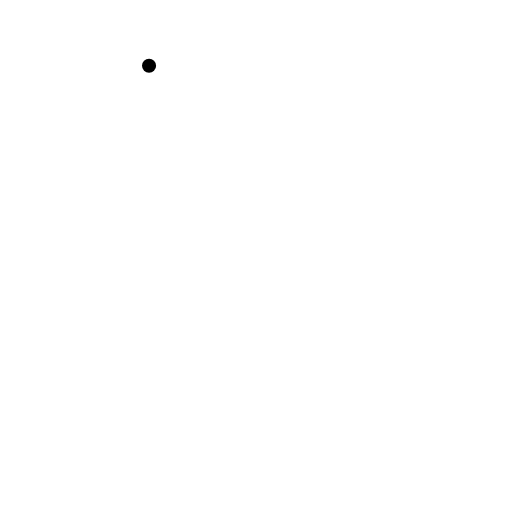
t = 0.00 s
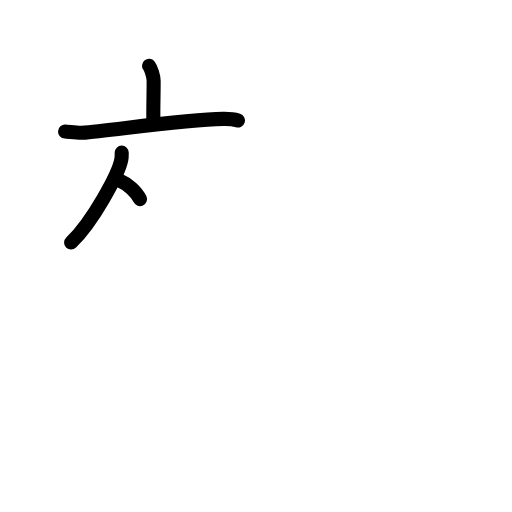
t = 3.60 s
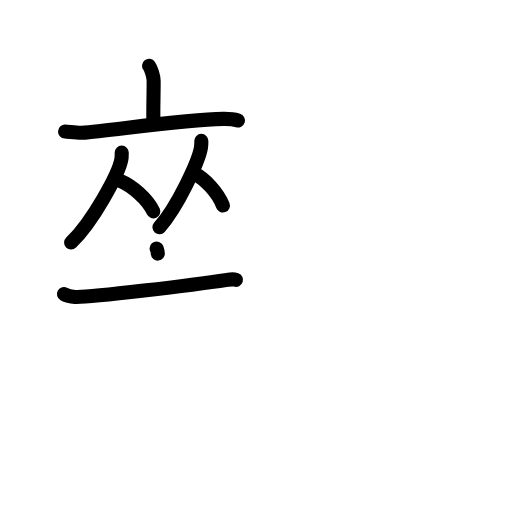
t = 7.20 s
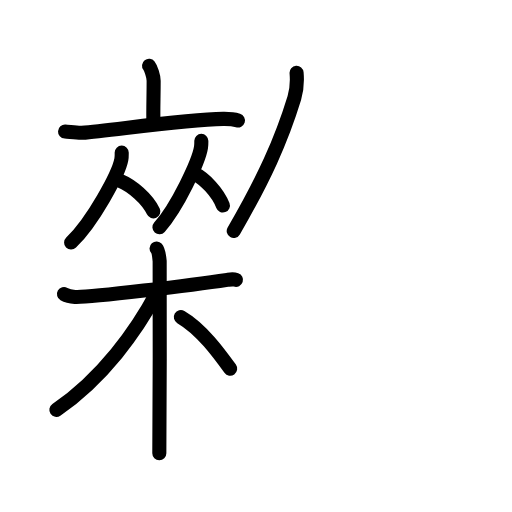
t = 10.80 s
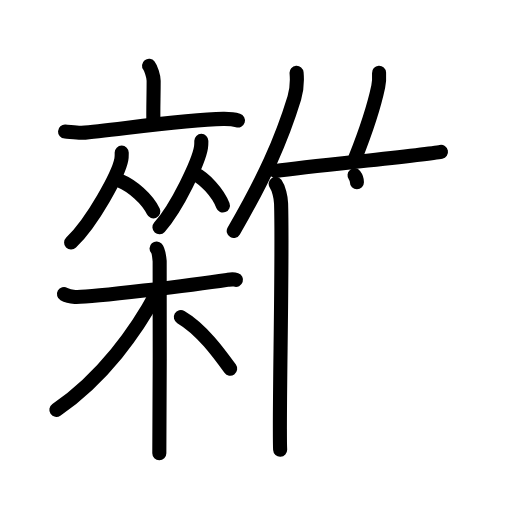
t = 14.40 s
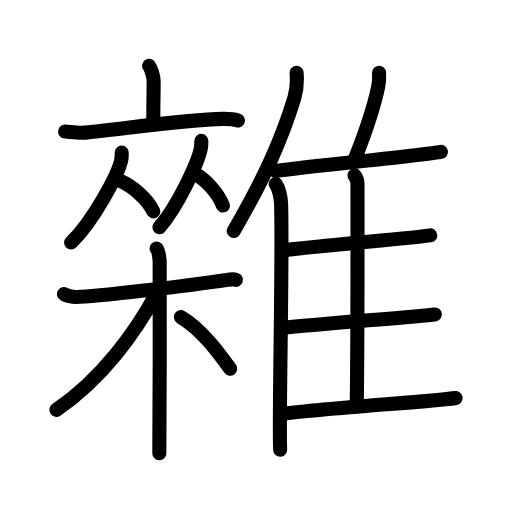
t = 18.00 s

The animated SVG that drew these frames (rendered in a browser with its animation timeline set to each time). Animation: 47 SMIL elements (animate=47); one cycle of 18.00 s.

<?xml version="1.0" encoding="UTF-8"?>
<!--
AniKanjiVG is licensed by CC-BY-SA Paul C. Sommerhoff (https://bitbucket.org/sommerhoff/anikanjivg).
AniKanjiVG uses KanjiVG which is licensed by CC-BY-SA Ulrich Apel (http://kanjivg.tagaini.net).
See also http://creativecommons.org/licenses/by-sa/3.0/
-->
<svg xmlns:kvg='http://kanjivg.tagaini.net' xmlns='http://www.w3.org/2000/svg' width='109' height='109' viewBox='0 0 109 109' style='fill:none;stroke:#000000;stroke-width:3;stroke-linecap:round;stroke-linejoin:round;' id="kvg:kanji_096dc"><g id="kvg:096dc" kvg:element="雜"><g id="kvg:096dc-g1" kvg:position="left"><g id="kvg:096dc-g2" kvg:element="亠"><path id="kvg:096dc-s1" kvg:type="㇑a" d="M31.73,14c0.37,0.47,0.98,2.26,0.98,3.19c0,3.41-0.12,6.19-0.05,9.07"><animate attributeName="d" begin="0.0s" dur="0.5s" from="M31.73,14C31.73,14,31.73,14,31.73,14" to="M31.73,14c0.37,0.47,0.98,2.26,0.98,3.19" />
<animate attributeName="d" begin="0.5s" dur="0.5s" from="M31.73,14c0.37,0.47,0.98,2.26,0.98,3.19c0,0,0,0,0,0,0" to="M31.73,14c0.37,0.47,0.98,2.26,0.98,3.19c0,3.41-0.12,6.19-0.05,9.07" />
</path>
<path id="kvg:096dc-s2" kvg:type="㇐" d="M13.85,28.01c0.85,0.05,2.78,0.33,3.6,0.26c6.65-0.55,21.61-2.83,30.06-2.97c1.4-0.02,2.11,0.02,3.15,0.34"><animate attributeName="d" begin="1.0s" dur="0.3333333333333333s" from="M13.85,28.01C13.85,28.01,13.85,28.01,13.85,28.01" to="M13.85,28.01c0.85,0.05,2.78,0.33,3.6,0.26" />
<animate attributeName="d" begin="1.3333333333333333s" dur="0.3333333333333333s" from="M13.85,28.01c0.85,0.05,2.78,0.33,3.6,0.26c0,0,0,0,0,0,0" to="M13.85,28.01c0.85,0.05,2.78,0.33,3.6,0.26c6.65-0.55,21.61-2.83,30.06-2.97" />
<animate attributeName="d" begin="1.6666666666666665s" dur="0.3333333333333333s" from="M13.85,28.01c0.85,0.05,2.78,0.33,3.6,0.26c6.65-0.55,21.61-2.83,30.06-2.97c0,0,0,0,0,0,0" to="M13.85,28.01c0.85,0.05,2.78,0.33,3.6,0.26c6.65-0.55,21.61-2.83,30.06-2.97c1.4-0.02,2.11,0.02,3.15,0.34" />
<animate attributeName="d" begin="0s" dur="1.0s" from="M-100,-100" to="M-100,-100" />
</path>
</g>
<g id="kvg:096dc-g3" kvg:element="从"><g id="kvg:096dc-g4" kvg:element="人" kvg:position="left"><path id="kvg:096dc-s3" kvg:type="㇒" d="M25.91,32.49c0,0.49,0.03,0.87-0.08,1.46c-0.57,3.04-6.02,13.18-10.69,17.68"><animate attributeName="d" begin="2.0s" dur="0.5s" from="M25.91,32.49C25.91,32.49,25.91,32.49,25.91,32.49" to="M25.91,32.49c0,0.49,0.03,0.87-0.08,1.46" />
<animate attributeName="d" begin="2.5s" dur="0.5s" from="M25.91,32.49c0,0.49,0.03,0.87-0.08,1.46c0,0,0,0,0,0,0" to="M25.91,32.49c0,0.49,0.03,0.87-0.08,1.46c-0.57,3.04-6.02,13.18-10.69,17.68" />
<animate attributeName="d" begin="0s" dur="2.0s" from="M-100,-100" to="M-100,-100" />
</path>
<path id="kvg:096dc-s4" kvg:type="㇏" d="M25.54,38.46c2.57,1.06,5.85,3.87,7.1,6.54"><animate attributeName="d" begin="3.0s" dur="1.0s" from="M25.54,38.46C25.54,38.46,25.54,38.46,25.54,38.46" to="M25.54,38.46c2.57,1.06,5.85,3.87,7.1,6.54" />
<animate attributeName="d" begin="0s" dur="3.0s" from="M-100,-100" to="M-100,-100" />
</path>
</g>
<g id="kvg:096dc-g5" kvg:element="人" kvg:position="right"><path id="kvg:096dc-s5" kvg:type="㇒" d="M42.86,29.99c0,0.47,0.02,0.84-0.07,1.4c-0.47,2.92-4.99,12.66-8.85,16.98"><animate attributeName="d" begin="4.0s" dur="0.5s" from="M42.86,29.99C42.86,29.99,42.86,29.99,42.86,29.99" to="M42.86,29.99c0,0.47,0.02,0.84-0.07,1.4" />
<animate attributeName="d" begin="4.5s" dur="0.5s" from="M42.86,29.99c0,0.47,0.02,0.84-0.07,1.4c0,0,0,0,0,0,0" to="M42.86,29.99c0,0.47,0.02,0.84-0.07,1.4c-0.47,2.92-4.99,12.66-8.85,16.98" />
<animate attributeName="d" begin="0s" dur="4.0s" from="M-100,-100" to="M-100,-100" />
</path>
<path id="kvg:096dc-s6" kvg:type="㇏" d="M41.41,36.96c2.19,1.1,4.98,4.02,6.04,6.79"><animate attributeName="d" begin="5.0s" dur="1.0s" from="M41.41,36.96C41.41,36.96,41.41,36.96,41.41,36.96" to="M41.41,36.96c2.19,1.1,4.98,4.02,6.04,6.79" />
<animate attributeName="d" begin="0s" dur="5.0s" from="M-100,-100" to="M-100,-100" />
</path>
</g>
</g>
<g id="kvg:096dc-g6" kvg:element="木"><path id="kvg:096dc-s7" kvg:type="㇐" d="M13.62,62.6c0.37,0.21,1.36,0.55,2.35,0.62c2.72,0.21,25.6-2.61,32.41-3.64c0.99-0.15,1.24-0.21,1.86,0"><animate attributeName="d" begin="6.0s" dur="0.3333333333333333s" from="M13.62,62.6C13.62,62.6,13.62,62.6,13.62,62.6" to="M13.62,62.6c0.37,0.21,1.36,0.55,2.35,0.62" />
<animate attributeName="d" begin="6.333333333333333s" dur="0.3333333333333333s" from="M13.62,62.6c0.37,0.21,1.36,0.55,2.35,0.62c0,0,0,0,0,0,0" to="M13.62,62.6c0.37,0.21,1.36,0.55,2.35,0.62c2.72,0.21,25.6-2.61,32.41-3.64" />
<animate attributeName="d" begin="6.666666666666667s" dur="0.3333333333333333s" from="M13.62,62.6c0.37,0.21,1.36,0.55,2.35,0.62c2.72,0.21,25.6-2.61,32.41-3.64c0,0,0,0,0,0,0" to="M13.62,62.6c0.37,0.21,1.36,0.55,2.35,0.62c2.72,0.21,25.6-2.61,32.41-3.64c0.99-0.15,1.24-0.21,1.86,0" />
<animate attributeName="d" begin="0s" dur="6.0s" from="M-100,-100" to="M-100,-100" />
</path>
<path id="kvg:096dc-s8" kvg:type="㇑" d="M33.33,52.91c0.37,0.41,0.58,1.86,0.66,2.69c0.07,0.83,0,35.73-0.07,40.9"><animate attributeName="d" begin="7.0s" dur="0.5s" from="M33.33,52.91C33.33,52.91,33.33,52.91,33.33,52.91" to="M33.33,52.91c0.37,0.41,0.58,1.86,0.66,2.69" />
<animate attributeName="d" begin="7.5s" dur="0.5s" from="M33.33,52.91c0.37,0.41,0.58,1.86,0.66,2.69c0,0,0,0,0,0,0" to="M33.33,52.91c0.37,0.41,0.58,1.86,0.66,2.69c0.07,0.83,0,35.73-0.07,40.9" />
<animate attributeName="d" begin="0s" dur="7.0s" from="M-100,-100" to="M-100,-100" />
</path>
<path id="kvg:096dc-s9" kvg:type="㇒" d="M33.43,62.22c-4.34,8.2-11.6,18.32-21.43,25.03"><animate attributeName="d" begin="8.0s" dur="1.0s" from="M33.43,62.22C33.43,62.22,33.43,62.22,33.43,62.22" to="M33.43,62.22c-4.34,8.2-11.6,18.32-21.43,25.03" />
<animate attributeName="d" begin="0s" dur="8.0s" from="M-100,-100" to="M-100,-100" />
</path>
<path id="kvg:096dc-s10" kvg:type="㇏" d="M38.5,67.5c4.4,2.57,8.13,7.7,10.5,11"><animate attributeName="d" begin="9.0s" dur="1.0s" from="M38.5,67.5C38.5,67.5,38.5,67.5,38.5,67.5" to="M38.5,67.5c4.4,2.57,8.13,7.7,10.5,11" />
<animate attributeName="d" begin="0s" dur="9.0s" from="M-100,-100" to="M-100,-100" />
</path>
</g>
</g>
<g id="kvg:096dc-g7" kvg:element="隹" kvg:position="right" kvg:radical="tradit"><g id="kvg:096dc-g8" kvg:element="亻" kvg:variant="true" kvg:original="人"><path id="kvg:096dc-s11" kvg:type="㇒" d="M63.14,15.5c0.14,1.69-0.04,3.91-0.48,5.36c-2.83,9.24-6.42,17.07-12.9,28.32"><animate attributeName="d" begin="10.0s" dur="0.5s" from="M63.14,15.5C63.14,15.5,63.14,15.5,63.14,15.5" to="M63.14,15.5c0.14,1.69-0.04,3.91-0.48,5.36" />
<animate attributeName="d" begin="10.5s" dur="0.5s" from="M63.14,15.5c0.14,1.69-0.04,3.91-0.48,5.36c0,0,0,0,0,0,0" to="M63.14,15.5c0.14,1.69-0.04,3.91-0.48,5.36c-2.83,9.24-6.42,17.07-12.9,28.32" />
<animate attributeName="d" begin="0s" dur="10.0s" from="M-100,-100" to="M-100,-100" />
</path>
<path id="kvg:096dc-s12" kvg:type="㇑" d="M58.69,39.15c0.63,0.88,1.11,2.8,1.15,4.16c0.37,12.12-0.51,46.13-0.2,52.44"><animate attributeName="d" begin="11.0s" dur="0.5s" from="M58.69,39.15C58.69,39.15,58.69,39.15,58.69,39.15" to="M58.69,39.15c0.63,0.88,1.11,2.8,1.15,4.16" />
<animate attributeName="d" begin="11.5s" dur="0.5s" from="M58.69,39.15c0.63,0.88,1.11,2.8,1.15,4.16c0,0,0,0,0,0,0" to="M58.69,39.15c0.63,0.88,1.11,2.8,1.15,4.16c0.37,12.12-0.51,46.13-0.2,52.44" />
<animate attributeName="d" begin="0s" dur="11.0s" from="M-100,-100" to="M-100,-100" />
</path>
</g>
<path id="kvg:096dc-s13" kvg:type="㇒" d="M80.7,15.5c0.05,0.93-0.01,2.15-0.18,2.94c-1.07,5.07-2.43,8.99-4.88,15.17"><animate attributeName="d" begin="12.0s" dur="0.5s" from="M80.7,15.5C80.7,15.5,80.7,15.5,80.7,15.5" to="M80.7,15.5c0.05,0.93-0.01,2.15-0.18,2.94" />
<animate attributeName="d" begin="12.5s" dur="0.5s" from="M80.7,15.5c0.05,0.93-0.01,2.15-0.18,2.94c0,0,0,0,0,0,0" to="M80.7,15.5c0.05,0.93-0.01,2.15-0.18,2.94c-1.07,5.07-2.43,8.99-4.88,15.17" />
<animate attributeName="d" begin="0s" dur="12.0s" from="M-100,-100" to="M-100,-100" />
</path>
<path id="kvg:096dc-s14" kvg:type="㇐b" d="M58.66,36.41c8.84-1.16,32.09-3.46,35.22-4.09"><animate attributeName="d" begin="13.0s" dur="1.0s" from="M58.66,36.41C58.66,36.41,58.66,36.41,58.66,36.41" to="M58.66,36.41c8.84-1.16,32.09-3.46,35.22-4.09" />
<animate attributeName="d" begin="0s" dur="13.0s" from="M-100,-100" to="M-100,-100" />
</path>
<path id="kvg:096dc-s15" kvg:type="㇑a" d="M75.48,37.33c0.35,0.45,0.63,1.06,0.63,1.83c0,7.86,0.04,35-0.17,47.38"><animate attributeName="d" begin="14.0s" dur="0.5s" from="M75.48,37.33C75.48,37.33,75.48,37.33,75.48,37.33" to="M75.48,37.33c0.35,0.45,0.63,1.06,0.63,1.83" />
<animate attributeName="d" begin="14.5s" dur="0.5s" from="M75.48,37.33c0.35,0.45,0.63,1.06,0.63,1.83c0,0,0,0,0,0,0" to="M75.48,37.33c0.35,0.45,0.63,1.06,0.63,1.83c0,7.86,0.04,35-0.17,47.38" />
<animate attributeName="d" begin="0s" dur="14.0s" from="M-100,-100" to="M-100,-100" />
</path>
<path id="kvg:096dc-s16" kvg:type="㇐b" d="M60.14,53.32c6.89-0.94,28.5-2.69,31.45-3.21"><animate attributeName="d" begin="15.0s" dur="1.0s" from="M60.14,53.32C60.14,53.32,60.14,53.32,60.14,53.32" to="M60.14,53.32c6.89-0.94,28.5-2.69,31.45-3.21" />
<animate attributeName="d" begin="0s" dur="15.0s" from="M-100,-100" to="M-100,-100" />
</path>
<path id="kvg:096dc-s17" kvg:type="㇐b" d="M60.3,69.79c7.27-0.8,29.15-2.41,32.27-2.85"><animate attributeName="d" begin="16.0s" dur="1.0s" from="M60.3,69.79C60.3,69.79,60.3,69.79,60.3,69.79" to="M60.3,69.79c7.27-0.8,29.15-2.41,32.27-2.85" />
<animate attributeName="d" begin="0s" dur="16.0s" from="M-100,-100" to="M-100,-100" />
</path>
<path id="kvg:096dc-s18" kvg:type="㇐b" d="M59.8,88.18c7.3-1.14,34.06-2.82,37.2-3.45"><animate attributeName="d" begin="17.0s" dur="1.0s" from="M59.8,88.18C59.8,88.18,59.8,88.18,59.8,88.18" to="M59.8,88.18c7.3-1.14,34.06-2.82,37.2-3.45" />
<animate attributeName="d" begin="0s" dur="17.0s" from="M-100,-100" to="M-100,-100" />
</path>
</g>
</g>
</svg>
